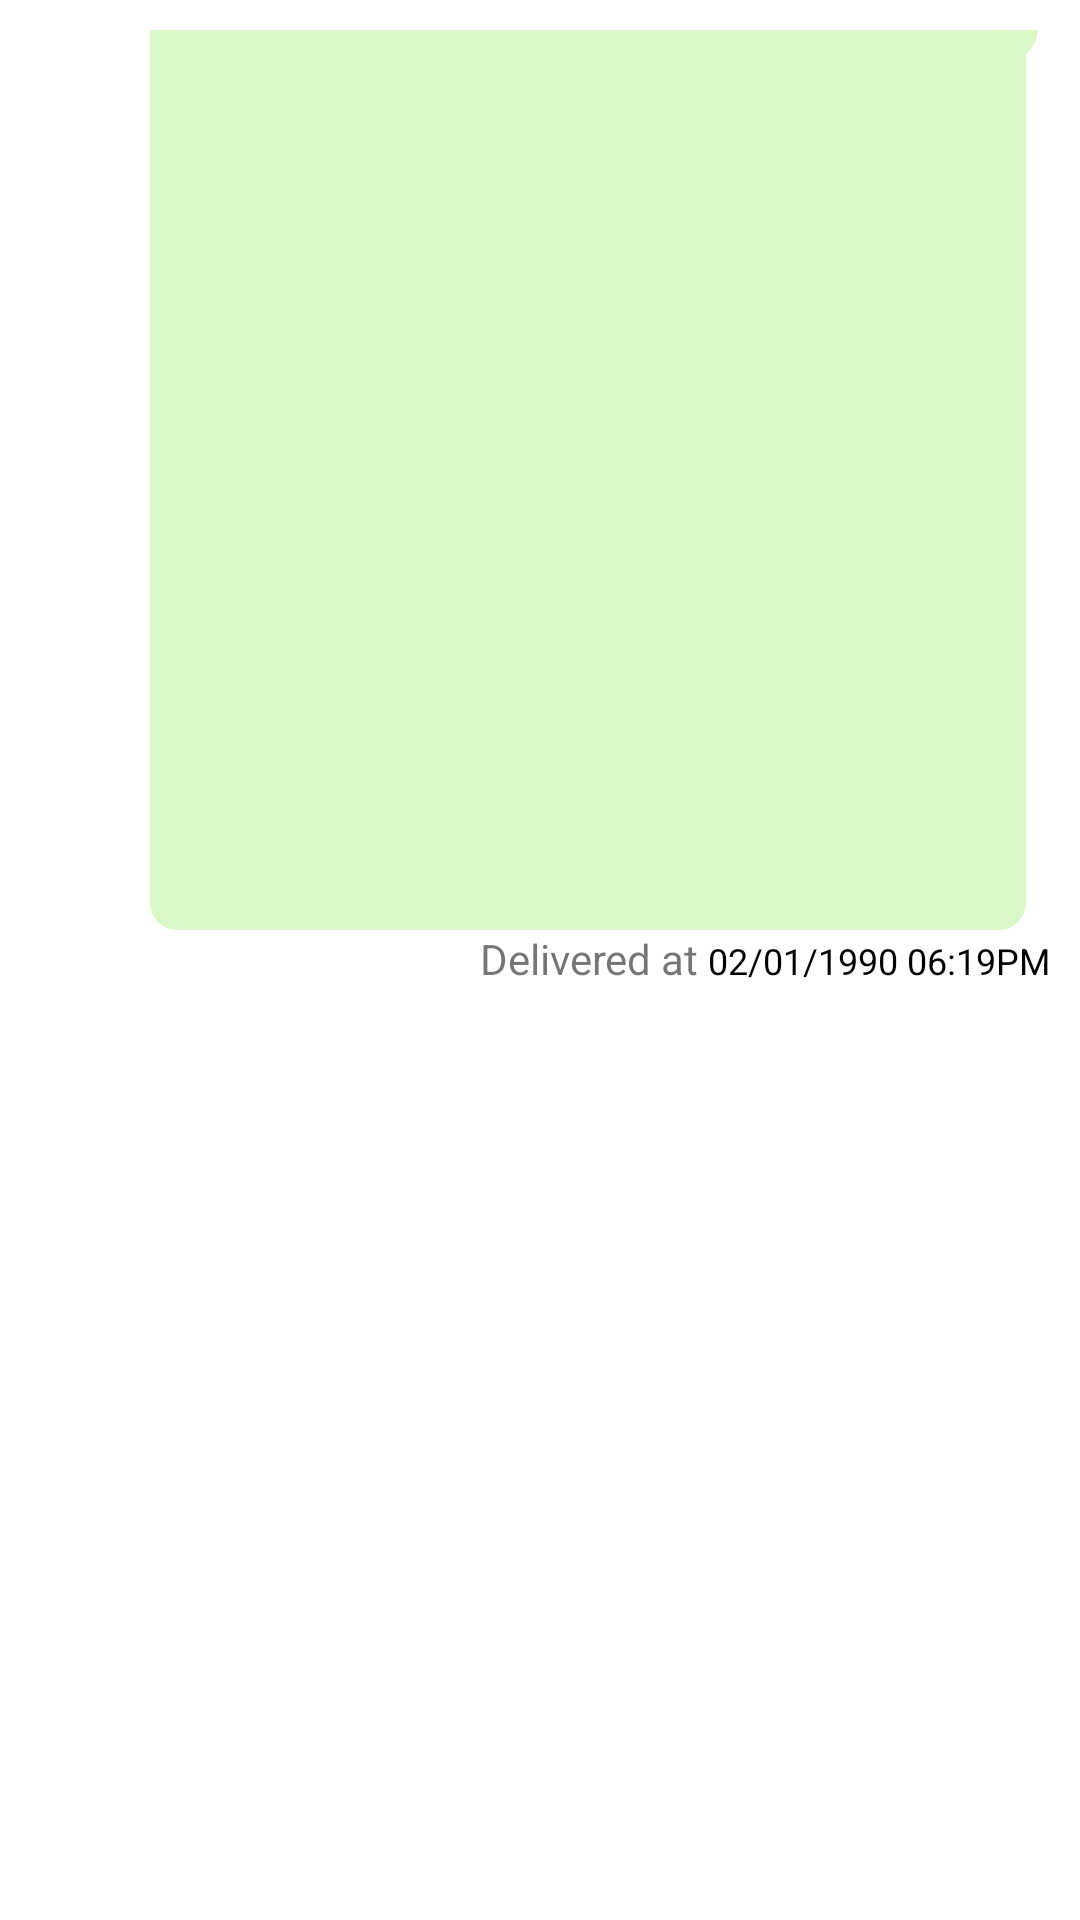

Produce the Android XML layout that renders to this screen, including the resource entries it uses.
<!-- AndroidManifest.xml: application theme Theme.LMS -->
<!-- res/layout/sample_sender.xml -->
<?xml version="1.0" encoding="utf-8"?>
<LinearLayout xmlns:android="http://schemas.android.com/apk/res/android"
    xmlns:app="http://schemas.android.com/apk/res-auto"
    xmlns:tools="http://schemas.android.com/tools"
    android:id="@+id/msglayout"
    android:layout_width="match_parent"
    android:layout_height="wrap_content"
    android:orientation="vertical"
    android:padding="10dp">

    <RelativeLayout
        android:layout_width="wrap_content"
        android:layout_height="wrap_content"
        android:orientation="horizontal">

        <de.hdodenhof.circleimageview.CircleImageView
            android:id="@+id/profilec"
            android:layout_width="50dp"
            android:layout_height="50dp"
            android:src="@drawable/avatar"
            android:visibility="gone"
            app:civ_border_color="@null" />

        <TextView
            android:id="@+id/msgc"
            android:layout_width="wrap_content"
            android:layout_height="wrap_content"
            android:maxHeight="350dp"
            android:layout_alignParentEnd="true"
            android:background="@drawable/bg_sender"
            android:padding="15dp"
            android:text="His Message"
            android:textColor="@color/black"
            android:textSize="16sp" />

        <ImageView
            android:id="@+id/images"
            android:layout_width="300dp"
            android:layout_height="300dp"
            android:layout_alignParentEnd="true"
            android:adjustViewBounds="true"
            android:background="@drawable/bg_sender"
            android:maxWidth="300dp"
            android:maxHeight="450dp"
            android:minWidth="200dp"
            android:minHeight="300dp"
            android:padding="15dp"
            android:scaleType="centerCrop"
            android:src="@drawable/placeholder"
            android:visibility="visible" />

    </RelativeLayout>

    <LinearLayout
        android:layout_width="wrap_content"
        android:layout_height="wrap_content"
        android:orientation="horizontal"
        android:layout_gravity="right"
        tools:ignore="RtlHardcoded">

        <TextView
            android:id="@+id/isSeen"
            android:layout_width="match_parent"
            android:layout_height="wrap_content"
            android:gravity="end"
            android:text="Delivered at "
            android:textAlignment="textEnd" />

        <TextView
            android:id="@+id/timetv"
            android:layout_width="wrap_content"
            android:layout_height="wrap_content"
            android:text="02/01/1990 06:19PM"
            android:textColor="@color/black"
            android:textSize="12sp" />
    </LinearLayout>
</LinearLayout>
<!-- resources referenced by this layout -->
<resources>
  <color name="black">#FF000000</color>
  <!-- drawable avatar: png bitmap (drawable, 101644 bytes) -->
  <!-- drawable bg_sender (drawable) -->
  <?xml version="1.0" encoding="utf-8"?>
  <layer-list xmlns:android="http://schemas.android.com/apk/res/android">
      <item>
          <rotate
              android:fromDegrees="45"
              android:pivotX="100%"
              android:pivotY="0%"
              android:toDegrees="0" >
              <shape android:shape="rectangle" >
                  <solid android:color="@color/whatsapp_sender" />
                  <corners
                      android:radius="10dp" />
              </shape>
          </rotate>
      </item>
      <item android:right="8dp">
          <shape android:shape="rectangle" >
              <solid android:color="@color/whatsapp_sender" />
              <corners android:radius="9dp"
                  android:topRightRadius="10dp"/>
          </shape>
      </item>
  </layer-list>
  <style name="Theme.LMS" parent="Theme.MaterialComponents.DayNight.NoActionBar">
          
          <item name="colorPrimary">@color/purple_500</item>
          <item name="colorPrimaryVariant">@color/purple_700</item>
          <item name="colorOnPrimary">@color/white</item>
          
          <item name="colorSecondary">@color/teal_200</item>
          <item name="colorSecondaryVariant">@color/teal_700</item>
          <item name="colorOnSecondary">@color/black</item>
          
          <item name="android:statusBarColor">?attr/colorPrimaryVariant</item>
          
      </style>
  <color name="whatsapp_sender">#DCF8C6</color>
  <color name="purple_500">#FF6200EE</color>
  <color name="purple_700">#FF3700B3</color>
  <color name="white">#FFFFFFFF</color>
  <color name="teal_200">#FF03DAC5</color>
  <color name="teal_700">#FF018786</color>
</resources>
